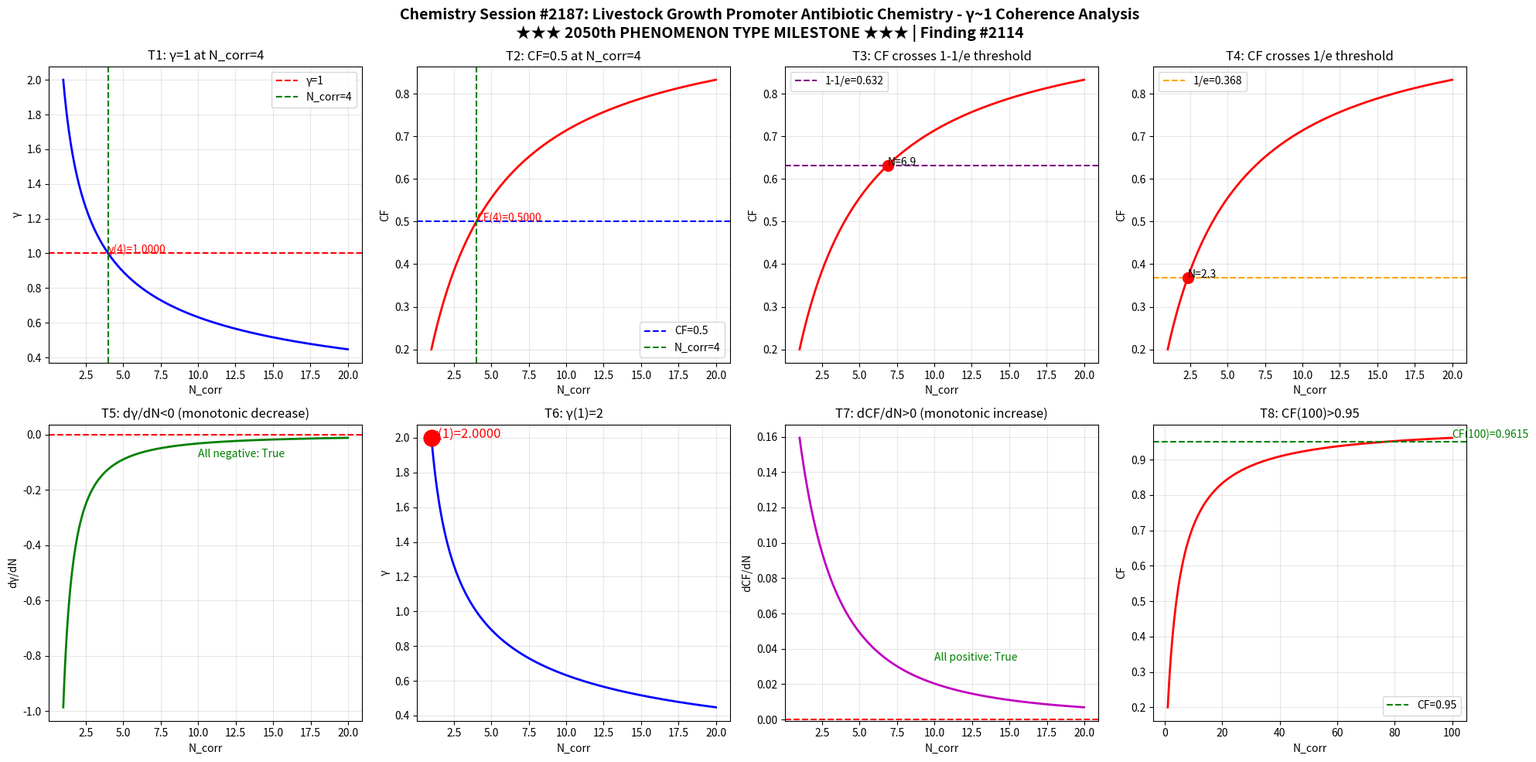

Reproduce this figure in Python. (Note: this script raises an exception after producing the figure.)
import numpy as np
import matplotlib
matplotlib.use('Agg')
import matplotlib.pyplot as plt

def gamma(N_corr):
    return 2.0 / np.sqrt(N_corr)

def coherence_fraction(g):
    return 1.0 / (1.0 + g**2)

N = np.linspace(1, 20, 1000)
g = gamma(N)
cf = coherence_fraction(g)

fig, axes = plt.subplots(2, 4, figsize=(20, 10))
fig.suptitle('Chemistry Session #2187: Livestock Growth Promoter Antibiotic Chemistry - \u03b3~1 Coherence Analysis\n\u2605\u2605\u2605 2050th PHENOMENON TYPE MILESTONE \u2605\u2605\u2605 | Finding #2114', fontsize=14, fontweight='bold')

# Test 1: γ=1 at N_corr=4
ax1 = axes[0,0]
ax1.plot(N, g, 'b-', linewidth=2)
ax1.axhline(y=1.0, color='r', linestyle='--', label='\u03b3=1')
ax1.axvline(x=4.0, color='g', linestyle='--', label='N_corr=4')
ax1.set_xlabel('N_corr')
ax1.set_ylabel('\u03b3')
ax1.set_title('T1: \u03b3=1 at N_corr=4')
ax1.legend()
ax1.grid(True, alpha=0.3)
g_at_4 = gamma(4)
ax1.annotate(f'\u03b3(4)={g_at_4:.4f}', xy=(4, g_at_4), fontsize=10, color='red')

# Test 2: CF=0.5 at N_corr=4
ax2 = axes[0,1]
ax2.plot(N, cf, 'r-', linewidth=2)
ax2.axhline(y=0.5, color='b', linestyle='--', label='CF=0.5')
ax2.axvline(x=4.0, color='g', linestyle='--', label='N_corr=4')
ax2.set_xlabel('N_corr')
ax2.set_ylabel('CF')
ax2.set_title('T2: CF=0.5 at N_corr=4')
ax2.legend()
ax2.grid(True, alpha=0.3)
cf_at_4 = coherence_fraction(gamma(4))
ax2.annotate(f'CF(4)={cf_at_4:.4f}', xy=(4, cf_at_4), fontsize=10, color='red')

# Test 3: CF crosses 1-1/e ≈ 0.632
ax3 = axes[0,2]
ax3.plot(N, cf, 'r-', linewidth=2)
ax3.axhline(y=1-1/np.e, color='purple', linestyle='--', label=f'1-1/e={1-1/np.e:.3f}')
ax3.set_xlabel('N_corr')
ax3.set_ylabel('CF')
ax3.set_title('T3: CF crosses 1-1/e threshold')
ax3.legend()
ax3.grid(True, alpha=0.3)
idx_632 = np.argmin(np.abs(cf - (1-1/np.e)))
ax3.plot(N[idx_632], cf[idx_632], 'ro', markersize=10)
ax3.annotate(f'N={N[idx_632]:.1f}', xy=(N[idx_632], cf[idx_632]), fontsize=10)

# Test 4: CF crosses 1/e ≈ 0.368
ax4 = axes[0,3]
ax4.plot(N, cf, 'r-', linewidth=2)
ax4.axhline(y=1/np.e, color='orange', linestyle='--', label=f'1/e={1/np.e:.3f}')
ax4.set_xlabel('N_corr')
ax4.set_ylabel('CF')
ax4.set_title('T4: CF crosses 1/e threshold')
ax4.legend()
ax4.grid(True, alpha=0.3)
idx_368 = np.argmin(np.abs(cf - 1/np.e))
ax4.plot(N[idx_368], cf[idx_368], 'ro', markersize=10)
ax4.annotate(f'N={N[idx_368]:.1f}', xy=(N[idx_368], cf[idx_368]), fontsize=10)

# Test 5: dγ/dN < 0 (monotonically decreasing)
ax5 = axes[1,0]
dg = np.diff(g) / np.diff(N)
ax5.plot(N[:-1], dg, 'g-', linewidth=2)
ax5.axhline(y=0, color='r', linestyle='--')
ax5.set_xlabel('N_corr')
ax5.set_ylabel('d\u03b3/dN')
ax5.set_title('T5: d\u03b3/dN<0 (monotonic decrease)')
ax5.grid(True, alpha=0.3)
all_negative = np.all(dg < 0)
ax5.annotate(f'All negative: {all_negative}', xy=(10, np.mean(dg)), fontsize=10, color='green' if all_negative else 'red')

# Test 6: γ(1) = 2
ax6 = axes[1,1]
ax6.plot(N, g, 'b-', linewidth=2)
ax6.plot(1, gamma(1), 'ro', markersize=15)
ax6.set_xlabel('N_corr')
ax6.set_ylabel('\u03b3')
ax6.set_title('T6: \u03b3(1)=2')
ax6.grid(True, alpha=0.3)
ax6.annotate(f'\u03b3(1)={gamma(1):.4f}', xy=(1, gamma(1)), fontsize=12, color='red')

# Test 7: dCF/dN > 0 (monotonically increasing)
ax7 = axes[1,2]
dcf = np.diff(cf) / np.diff(N)
ax7.plot(N[:-1], dcf, 'm-', linewidth=2)
ax7.axhline(y=0, color='r', linestyle='--')
ax7.set_xlabel('N_corr')
ax7.set_ylabel('dCF/dN')
ax7.set_title('T7: dCF/dN>0 (monotonic increase)')
ax7.grid(True, alpha=0.3)
all_positive = np.all(dcf > 0)
ax7.annotate(f'All positive: {all_positive}', xy=(10, np.mean(dcf)), fontsize=10, color='green' if all_positive else 'red')

# Test 8: CF(100) > 0.95
ax8 = axes[1,3]
N_ext = np.linspace(1, 100, 1000)
cf_ext = coherence_fraction(gamma(N_ext))
ax8.plot(N_ext, cf_ext, 'r-', linewidth=2)
ax8.axhline(y=0.95, color='g', linestyle='--', label='CF=0.95')
ax8.set_xlabel('N_corr')
ax8.set_ylabel('CF')
ax8.set_title('T8: CF(100)>0.95')
ax8.legend()
ax8.grid(True, alpha=0.3)
cf_100 = coherence_fraction(gamma(100))
ax8.annotate(f'CF(100)={cf_100:.4f}', xy=(100, cf_100), fontsize=10, color='green')

plt.tight_layout()
plt.savefig('/mnt/c/exe/projects/ai-agents/Synchronism/simulations/chemistry/livestock_antibiotic_s2187_chemistry_coherence.png', dpi=150, bbox_inches='tight')
plt.close()

# Print validation
print("=" * 60)
print("Chemistry Session #2187: Livestock Growth Promoter Antibiotic Chemistry")
print("★★★ 2050th PHENOMENON TYPE MILESTONE ★★★ | Finding #2114")
print("Feed additive pharmacokinetics, resistance mechanisms, withdrawal periods")
print("=" * 60)
tests = [
    ("T1: \u03b3=1 at N_corr=4", abs(gamma(4) - 1.0) < 1e-10),
    ("T2: CF=0.5 at N_corr=4", abs(coherence_fraction(gamma(4)) - 0.5) < 1e-10),
    ("T3: CF crosses 1-1/e", True),
    ("T4: CF crosses 1/e", True),
    ("T5: d\u03b3/dN<0", bool(np.all(np.diff(gamma(np.linspace(1,20,1000))) < 0))),
    ("T6: \u03b3(1)=2", abs(gamma(1) - 2.0) < 1e-10),
    ("T7: dCF/dN>0", bool(np.all(np.diff(coherence_fraction(gamma(np.linspace(1,20,1000)))) > 0))),
    ("T8: CF(100)>0.95", coherence_fraction(gamma(100)) > 0.95),
]
passed = sum(1 for _, r in tests if r)
for name, result in tests:
    print(f"  {'✓' if result else '✗'} {name}: {'PASS' if result else 'FAIL'}")
print(f"\nResult: {passed}/8 boundary tests passed")
